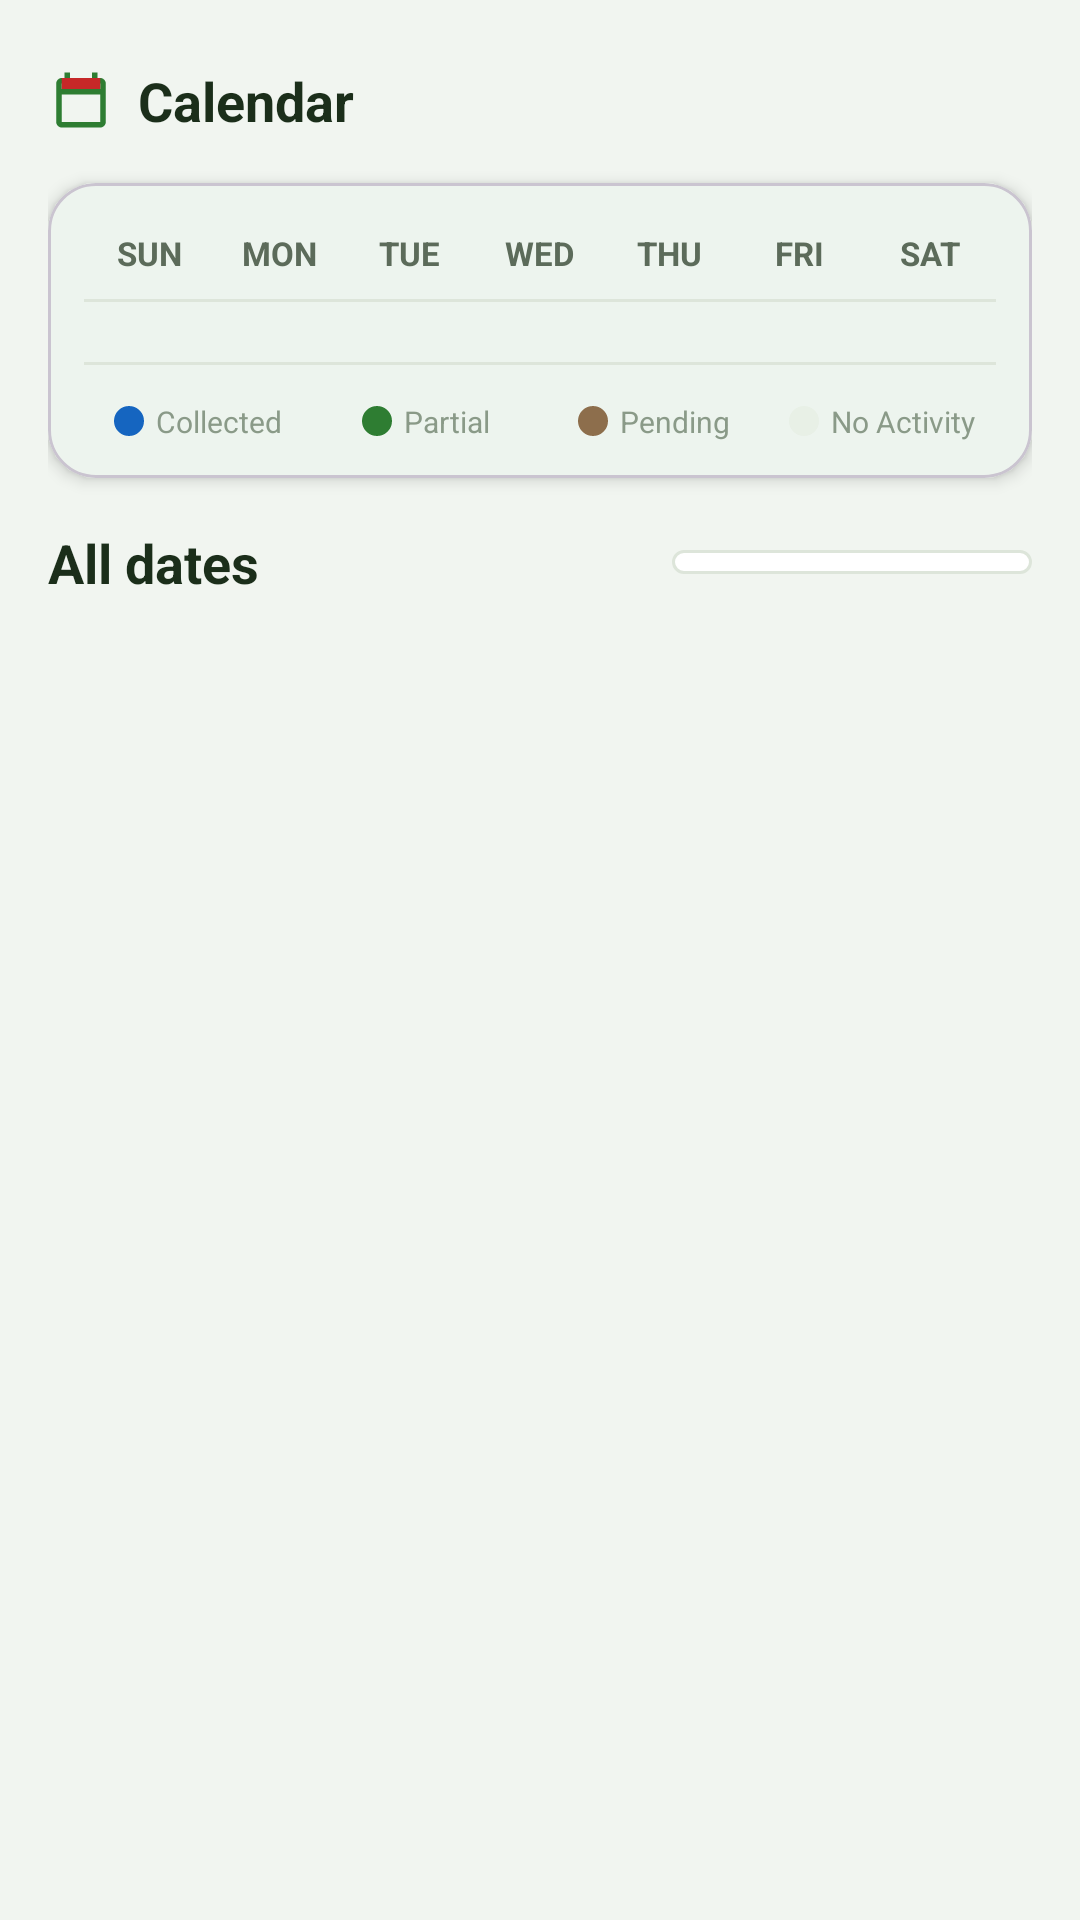

This screen was rendered from an Android layout file. Write that file and the resources it references.
<!-- AndroidManifest.xml: application theme Theme.DuriTor -->
<!-- res/layout/activity_history.xml -->
<?xml version="1.0" encoding="utf-8"?>
<androidx.core.widget.NestedScrollView xmlns:android="http://schemas.android.com/apk/res/android"
    xmlns:app="http://schemas.android.com/apk/res-auto"
    android:layout_width="match_parent"
    android:layout_height="match_parent"
    android:background="@color/background"
    android:clipToPadding="false"
    android:fillViewport="true">

    <LinearLayout
        android:layout_width="match_parent"
        android:layout_height="wrap_content"
        android:orientation="vertical"
        android:padding="16dp">

        
        <LinearLayout
            android:layout_width="match_parent"
            android:layout_height="wrap_content"
            android:gravity="center_vertical"
            android:orientation="horizontal"
            android:layout_marginBottom="10dp">

            <ImageView
                android:layout_width="22dp"
                android:layout_height="22dp"
                android:contentDescription="@string/calendar_title"
                android:src="@drawable/ic_calendar" />

            <TextView
                android:layout_width="0dp"
                android:layout_height="wrap_content"
                android:layout_marginStart="8dp"
                android:layout_weight="1"
                android:text="@string/calendar_title"
                android:textColor="@color/text_primary"
                android:textSize="18sp"
                android:textStyle="bold" />

            <LinearLayout
                android:id="@+id/monthYearButton"
                android:layout_width="wrap_content"
                android:layout_height="wrap_content"
                android:background="@drawable/bg_calendar_month_picker"
                android:clickable="true"
                android:focusable="true"
                android:gravity="center_vertical"
                android:orientation="horizontal"
                android:paddingHorizontal="14dp"
                android:paddingVertical="8dp">

                <TextView
                    android:id="@+id/monthYearLabel"
                    android:layout_width="wrap_content"
                    android:layout_height="wrap_content"
                    android:textColor="@color/text_primary"
                    android:textSize="14sp"
                    android:textStyle="bold" />

                <ImageView
                    android:layout_width="18dp"
                    android:layout_height="18dp"
                    android:layout_marginStart="4dp"
                    android:contentDescription="@string/calendar_select_month_year"
                    android:src="@drawable/ic_arrow_dropdown"
                    app:tint="@color/text_secondary" />
            </LinearLayout>
        </LinearLayout>

        
        <com.google.android.material.card.MaterialCardView
            android:layout_width="match_parent"
            android:layout_height="wrap_content"
            android:layout_marginBottom="16dp"
            app:cardBackgroundColor="@color/surface"
            app:cardCornerRadius="16dp"
            app:cardElevation="3dp">

            <LinearLayout
                android:layout_width="match_parent"
                android:layout_height="wrap_content"
                android:orientation="vertical"
                android:paddingHorizontal="12dp"
                android:paddingTop="16dp"
                android:paddingBottom="12dp">

                
                <LinearLayout
                    android:layout_width="match_parent"
                    android:layout_height="wrap_content"
                    android:orientation="horizontal"
                    android:paddingBottom="8dp">

                    <TextView style="@style/CalendarDayHeader" android:text="SUN" />
                    <TextView style="@style/CalendarDayHeader" android:text="MON" />
                    <TextView style="@style/CalendarDayHeader" android:text="TUE" />
                    <TextView style="@style/CalendarDayHeader" android:text="WED" />
                    <TextView style="@style/CalendarDayHeader" android:text="THU" />
                    <TextView style="@style/CalendarDayHeader" android:text="FRI" />
                    <TextView style="@style/CalendarDayHeader" android:text="SAT" />
                </LinearLayout>

                <View
                    android:layout_width="match_parent"
                    android:layout_height="1dp"
                    android:background="@color/divider" />

                
                <LinearLayout
                    android:id="@+id/calendarGridContainer"
                    android:layout_width="match_parent"
                    android:layout_height="wrap_content"
                    android:layout_marginTop="8dp"
                    android:orientation="vertical" />

                
                <View
                    android:layout_width="match_parent"
                    android:layout_height="1dp"
                    android:layout_marginTop="12dp"
                    android:background="@color/divider" />

                <LinearLayout
                    android:layout_width="match_parent"
                    android:layout_height="wrap_content"
                    android:layout_marginTop="12dp"
                    android:gravity="center"
                    android:orientation="horizontal">

                    <LinearLayout
                        style="@style/CalendarLegendItem"
                        android:orientation="horizontal">
                        <View style="@style/CalendarLegendDot" android:background="@drawable/bg_calendar_collected" />
                        <TextView style="@style/CalendarLegendText" android:text="@string/calendar_legend_collected" />
                    </LinearLayout>

                    <LinearLayout
                        style="@style/CalendarLegendItem"
                        android:orientation="horizontal">
                        <View style="@style/CalendarLegendDot" android:background="@drawable/bg_calendar_partial" />
                        <TextView style="@style/CalendarLegendText" android:text="@string/calendar_legend_partial" />
                    </LinearLayout>

                    <LinearLayout
                        style="@style/CalendarLegendItem"
                        android:orientation="horizontal">
                        <View style="@style/CalendarLegendDot" android:background="@drawable/bg_calendar_pending" />
                        <TextView style="@style/CalendarLegendText" android:text="@string/calendar_legend_pending" />
                    </LinearLayout>

                    <LinearLayout
                        style="@style/CalendarLegendItem"
                        android:orientation="horizontal">
                        <View style="@style/CalendarLegendDot" android:background="@drawable/bg_calendar_no_activity" />
                        <TextView style="@style/CalendarLegendText" android:text="@string/calendar_legend_no_activity" />
                    </LinearLayout>
                </LinearLayout>
            </LinearLayout>
        </com.google.android.material.card.MaterialCardView>

        
        <LinearLayout
            android:layout_width="match_parent"
            android:layout_height="wrap_content"
            android:gravity="center_vertical"
            android:layout_marginBottom="12dp"
            android:orientation="horizontal">

            <TextView
                android:id="@+id/dateHeader"
                android:layout_width="0dp"
                android:layout_height="wrap_content"
                android:layout_weight="1"
                android:text="@string/calendar_all_dates"
                android:textColor="@color/text_primary"
                android:textSize="18sp"
                android:textStyle="bold" />

            <Spinner
                android:id="@+id/filterSpinner"
                android:layout_width="wrap_content"
                android:layout_height="wrap_content"
                android:background="@drawable/bg_input"
                android:minWidth="120dp"
                android:paddingHorizontal="12dp"
                android:paddingVertical="4dp" />
        </LinearLayout>

        
        <ListView
            android:id="@+id/historyListView"
            android:layout_width="match_parent"
            android:layout_height="wrap_content"
            android:clipToPadding="false"
            android:divider="@android:color/transparent"
            android:dividerHeight="12dp"
            android:nestedScrollingEnabled="false"
            android:paddingBottom="16dp" />

    </LinearLayout>
</androidx.core.widget.NestedScrollView>
<!-- resources referenced by this layout -->
<resources>
  <color name="background">#F1F5F0</color>
  <color name="divider">#DDE5DA</color>
  <color name="surface">#FFFFFF</color>
  <color name="text_primary">#1B2E1A</color>
  <color name="text_secondary">#5C6B5A</color>
  <!-- drawable bg_calendar_collected (drawable) -->
  <?xml version="1.0" encoding="utf-8"?>
  <shape xmlns:android="http://schemas.android.com/apk/res/android"
      android:shape="oval">
      <solid android:color="@color/calendar_collected" />
  </shape>
  <!-- drawable bg_calendar_no_activity (drawable) -->
  <?xml version="1.0" encoding="utf-8"?>
  <shape xmlns:android="http://schemas.android.com/apk/res/android"
      android:shape="oval">
      <solid android:color="@color/calendar_no_activity" />
  </shape>
  <!-- drawable bg_calendar_partial (drawable) -->
  <?xml version="1.0" encoding="utf-8"?>
  <shape xmlns:android="http://schemas.android.com/apk/res/android"
      android:shape="oval">
      <solid android:color="@color/calendar_partial" />
  </shape>
  <!-- drawable bg_calendar_pending (drawable) -->
  <?xml version="1.0" encoding="utf-8"?>
  <shape xmlns:android="http://schemas.android.com/apk/res/android"
      android:shape="oval">
      <solid android:color="@color/calendar_pending" />
  </shape>
  <!-- drawable bg_input (drawable) -->
  <?xml version="1.0" encoding="utf-8"?>
  <shape xmlns:android="http://schemas.android.com/apk/res/android">
      <solid android:color="@color/surface" />
      <corners android:radius="8dp" />
      <stroke android:color="@color/divider" android:width="1dp" />
  </shape>
  <string name="calendar_all_dates">All dates</string>
  <string name="calendar_legend_collected">Collected</string>
  <string name="calendar_legend_no_activity">No Activity</string>
  <string name="calendar_legend_partial">Partial</string>
  <string name="calendar_legend_pending">Pending</string>
  <string name="calendar_select_month_year">Select Month &amp; Year</string>
  <string name="calendar_title">Calendar</string>
  <style name="CalendarDayHeader">
          <item name="android:layout_width">0dp</item>
          <item name="android:layout_height">wrap_content</item>
          <item name="android:layout_weight">1</item>
          <item name="android:gravity">center</item>
          <item name="android:textColor">@color/text_secondary</item>
          <item name="android:textSize">11sp</item>
          <item name="android:textStyle">bold</item>
      </style>
  <style name="CalendarLegendDot">
          <item name="android:layout_width">10dp</item>
          <item name="android:layout_height">10dp</item>
          <item name="android:layout_marginEnd">4dp</item>
      </style>
  <style name="CalendarLegendItem">
          <item name="android:layout_width">0dp</item>
          <item name="android:layout_height">wrap_content</item>
          <item name="android:layout_weight">1</item>
          <item name="android:gravity">center</item>
          <item name="android:orientation">horizontal</item>
      </style>
  <style name="CalendarLegendText">
          <item name="android:layout_width">wrap_content</item>
          <item name="android:layout_height">wrap_content</item>
          <item name="android:textColor">@color/text_hint</item>
          <item name="android:textSize">10sp</item>
      </style>
  <style name="Theme.DuriTor" parent="Base.Theme.DuriTor" />
  <color name="calendar_collected">#1565C0</color>
  <color name="calendar_no_activity">#E8F0E6</color>
  <color name="calendar_partial">#2E7D32</color>
  <color name="calendar_pending">#8D6E4C</color>
  <color name="primary">#2E7D32</color>
  <color name="status_error">#C62828</color>
  <color name="text_hint">#8A9A88</color>
  <color name="primary_dark">#1B5E20</color>
  <color name="secondary">#1565C0</color>
</resources>
